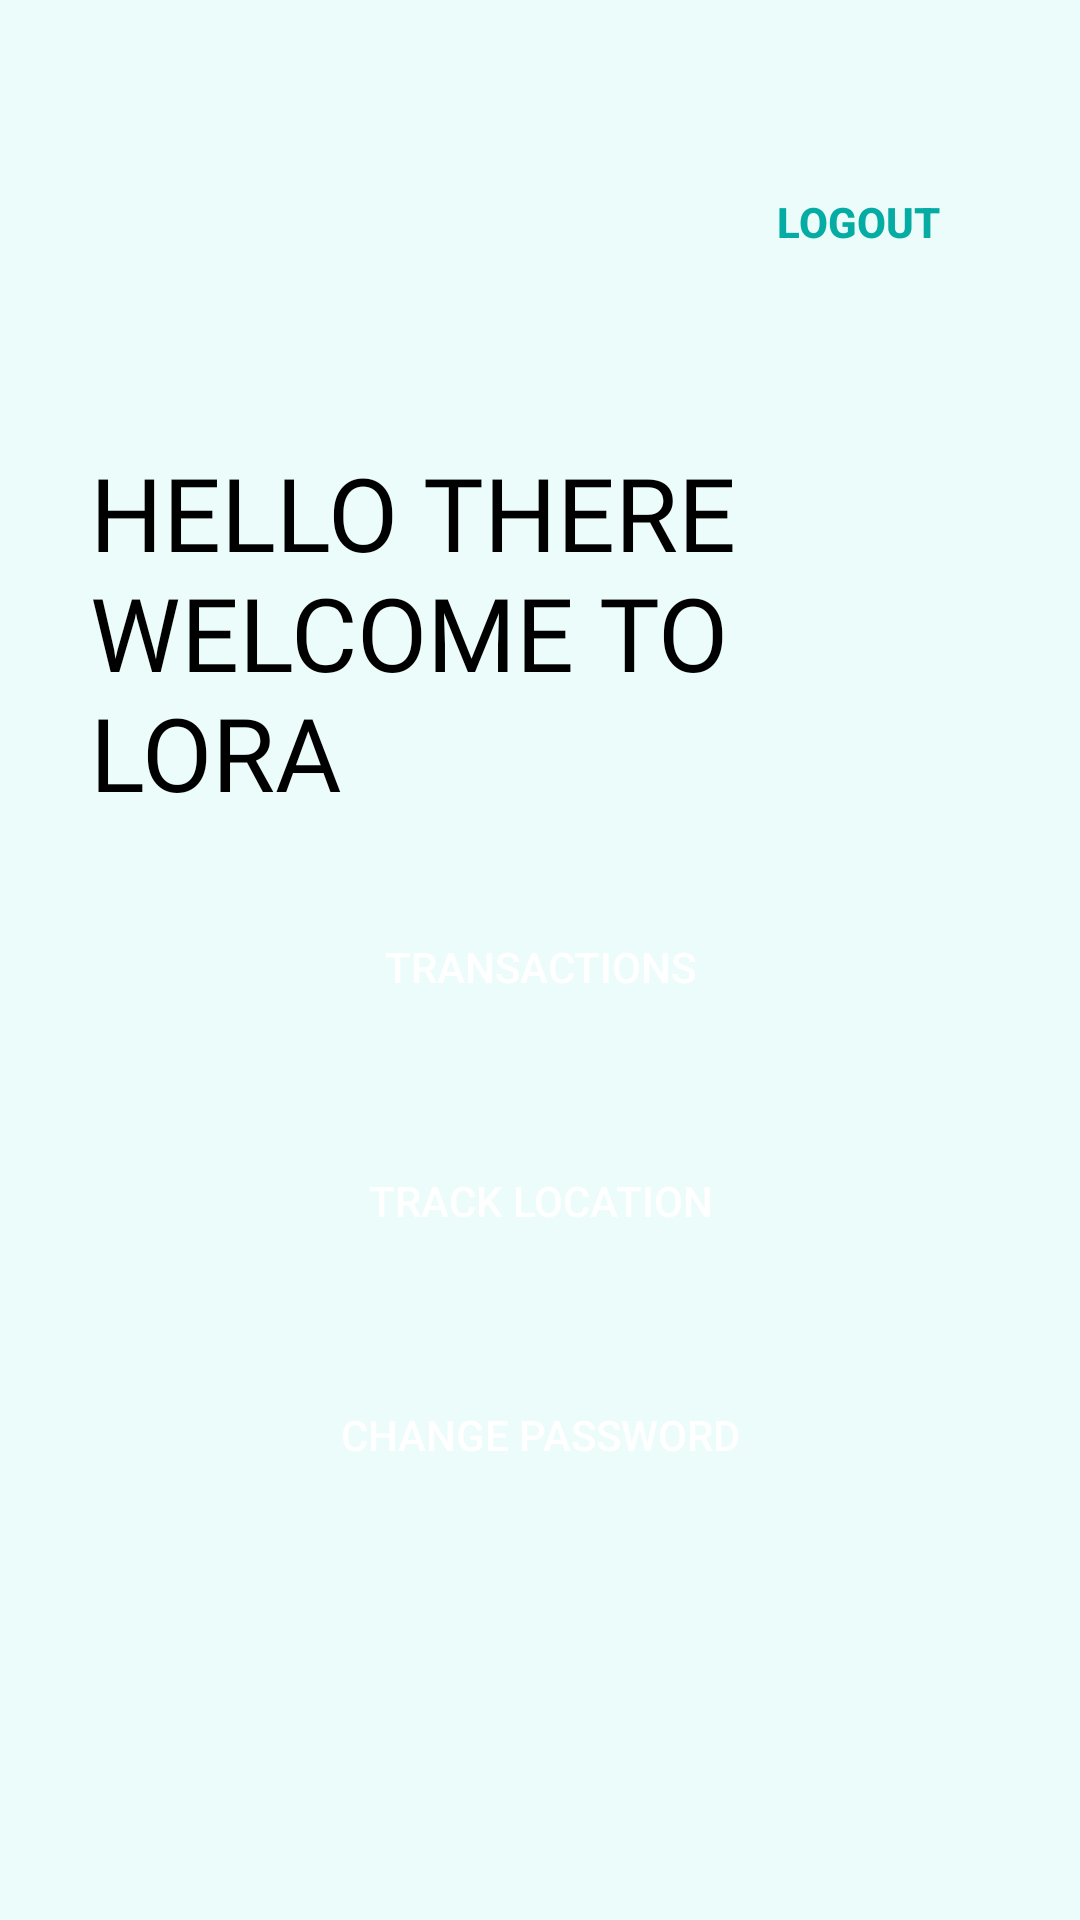

Layout XML and referenced resources for this Android screen:
<!-- AndroidManifest.xml: application theme Theme.LORAV4 -->
<!-- res/layout/activity_drivers_dashboard.xml -->
<?xml version="1.0" encoding="utf-8"?>
<LinearLayout xmlns:android="http://schemas.android.com/apk/res/android"
    xmlns:app="http://schemas.android.com/apk/res-auto"
    xmlns:tools="http://schemas.android.com/tools"
    android:layout_width="match_parent"
    android:layout_height="match_parent"
    android:background="#EBFCFB"
    android:gravity="center"
    android:orientation="vertical"
    tools:context=".Driver.Drivers_dashboard">


    <Button
        android:id="@+id/driver_btn_logout"
        android:layout_width="wrap_content"
        android:layout_height="wrap_content"
        android:layout_gravity="right"
        android:layout_marginHorizontal="30dp"
        android:layout_marginStart="30dp"
        android:layout_marginLeft="30dp"
        android:layout_marginTop="50dp"
        android:layout_marginEnd="30dp"
        android:layout_marginRight="30dp"
        android:background="@drawable/button_background_green2"
        android:text="Logout"
        android:textColor="#05ACA3"
        android:textStyle="bold" />

    <LinearLayout
        android:layout_width="match_parent"
        android:layout_height="match_parent"
        android:layout_marginTop="50dp"
        android:orientation="vertical">

        <TextView
            android:id="@+id/textView8"
            android:layout_width="wrap_content"
            android:layout_height="wrap_content"
            android:layout_gravity="start"
            android:layout_marginLeft="30dp"
            android:layout_marginRight="30dp"
            android:layout_marginBottom="10dp"
            android:fontFamily="@font/bungee"
            android:text="HELLO THERE WELCOME TO LORA"
            android:textColor="#000000"
            android:textSize="34sp" />

        <Button
            android:id="@+id/driver_btn_transaction"
            android:layout_width="match_parent"
            android:layout_height="wrap_content"
            android:layout_margin="15dp"
            android:background="@drawable/button_background_green1"
            android:text="Transactions"
            android:textColor="#ffff" />

        <Button
            android:id="@+id/driver_btn_traclocation"
            android:layout_width="match_parent"
            android:layout_height="wrap_content"
            android:layout_margin="15dp"
            android:background="@drawable/button_background_green1"
            android:text="Track Location"
            android:textColor="#ffff" />


        <Button
            android:id="@+id/driver_btn_changePass"
            android:layout_width="match_parent"
            android:layout_height="wrap_content"
            android:layout_margin="15dp"
            android:background="@drawable/button_background_green1"
            android:text="Change Password"
            android:textColor="#ffff" />
    </LinearLayout>

</LinearLayout>
<!-- resources referenced by this layout -->
<resources>
  <style name="Theme.LORAV4" parent="Base.Theme.LORAV4" />
  <style name="Base.Theme.LORAV4" parent="Theme.AppCompat.Light.NoActionBar">
          
          
      </style>
</resources>
